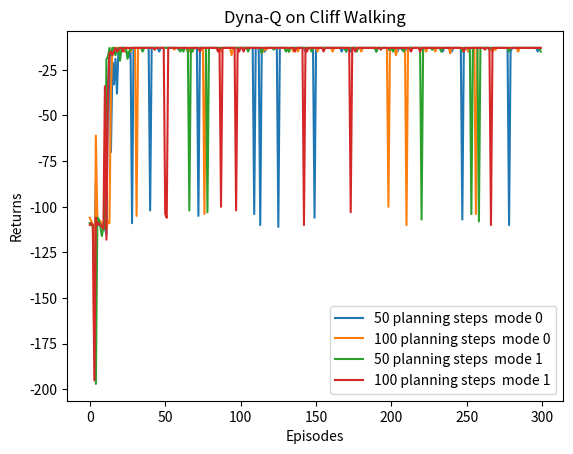

Source code (Python):
import matplotlib.pyplot as plt
import numpy as np
from tqdm import tqdm
import random
import time

# 构建模型环境
class CliffWalkingEnv:
    def __init__(self, c, r):
        self.ncol = c
        self.nrow = r
        self.x = 0
        self.y = r - 1
    def get_state(self):
        return self.x + self.y * self.ncol
    def step(self, act):
        change = [[0,-1],[0,1],[-1,0],[1,0]]
        self.x = max(0, min(self.ncol - 1, self.x + change[act][0]))
        self.y = max(0, min(self.nrow - 1, self.y + change[act][1]))
        reward = -1
        done = False
        if self.y == self.nrow - 1 and self.x > 0:
            if self.x != self.ncol - 1:
                reward = -100
            done = True
        return self.get_state(), reward, done
    def reset(self):
        self.x = 0
        self.y = self.nrow - 1
        return self.get_state()

# 实现DynaQ算法
class DynaQ:
    def __init__(self, ncol, nrow, epsilon, alpha, gamma, n_planning, n_action, mode):
        self.Q_table = np.zeros([nrow * ncol, n_action])
        self.model = dict()  # 创建了一个空字典
        self.epsilon = epsilon
        self.alpha = alpha
        self.gamma = gamma
        self.n_planing = n_planning
        self.n_action = n_action
        if mode == 1:
            self.temp_n_planning = max(int(n_planning / 2), n_planning - 10)
        else:
            self.temp_n_planning = n_planning 
    def take_action(self, state):
        if np.random.random() < self.epsilon:
            action = np.random.randint(self.n_action)
        else:
            action = np.argmax(self.Q_table[state])
        return action
    def q_learning(self, s0, a0, r, s1):
        td_error = r + self.gamma * (self.Q_table[s1].max() - self.Q_table[s0][a0])
        self.Q_table[s0, a0] += self.alpha * td_error
    def update(self, s0, a0, r, s1):
        self.q_learning(s0, a0, r, s1)
        self.model[(s0,a0)] = r, s1
        for _ in range(self.temp_n_planning):
            (s, a), (r, s_) = random.choice(list(self.model.items()))
            self.q_learning(s, a, r, s_)
        self.temp_n_planning = min(self.temp_n_planning + 1, self.n_planing)


# 训练
def DynaQ_CliffWalking(n_planning, n_action, mode):
    ncol = 12
    nrow = 4
    env = CliffWalkingEnv(ncol, nrow)
    epsilon = 0.01
    alpha = 0.1
    gamma = 0.9
    agent = DynaQ(ncol, nrow, epsilon, alpha, gamma, n_planning, n_action, mode)
    num_episodes = 300  
    return_list = []  # 记录每一条序列的回报
    for i in range(10):  # 显示10个进度条
        # tqdm的进度条功能
        with tqdm(total=int(num_episodes / 10),
                  desc='Iteration %d' % i) as pbar:
            for i_episode in range(int(num_episodes / 10)):  # 每个进度条的序列数
                episode_return = 0
                state = env.reset()
                done = False
                while not done:
                    action = agent.take_action(state)
                    next_state, reward, done = env.step(action)
                    episode_return += reward  # 这里回报的计算不进行折扣因子衰减
                    agent.update(state, action, reward, next_state)
                    state = next_state
                return_list.append(episode_return)
                if (i_episode + 1) % 10 == 0:  # 每10条序列打印一下这10条序列的平均回报
                    pbar.set_postfix({
                        'episode':
                        '%d' % (num_episodes / 10 * i + i_episode + 1),
                        'return':
                        '%.3f' % np.mean(return_list[-10:])
                    })
                pbar.update(1)
    return return_list

np.random.seed(0)
random.seed(0)
# n_planning_list = [0, 2, 10, 20,100]
n_planning_list = [50,100]
n_action = 4
for n_planning in n_planning_list:
    print('Q-planning steaps is %d' % n_planning)
    return_list = DynaQ_CliffWalking(n_planning, n_action,0)
    episodes_list = list(range(len(return_list)))
    plt.plot(episodes_list,
             return_list,
             label=str(n_planning) + ' planning steps  mode 0')
for n_planning in n_planning_list:
    print('Q-planning steaps is %d' % n_planning)
    return_list = DynaQ_CliffWalking(n_planning, n_action,1)
    episodes_list = list(range(len(return_list)))
    plt.plot(episodes_list,
             return_list,
             label=str(n_planning) + ' planning steps  mode 1')
plt.legend()
plt.xlabel('Episodes')
plt.ylabel('Returns')
plt.title('Dyna-Q on {}'.format('Cliff Walking'))
plt.show()
